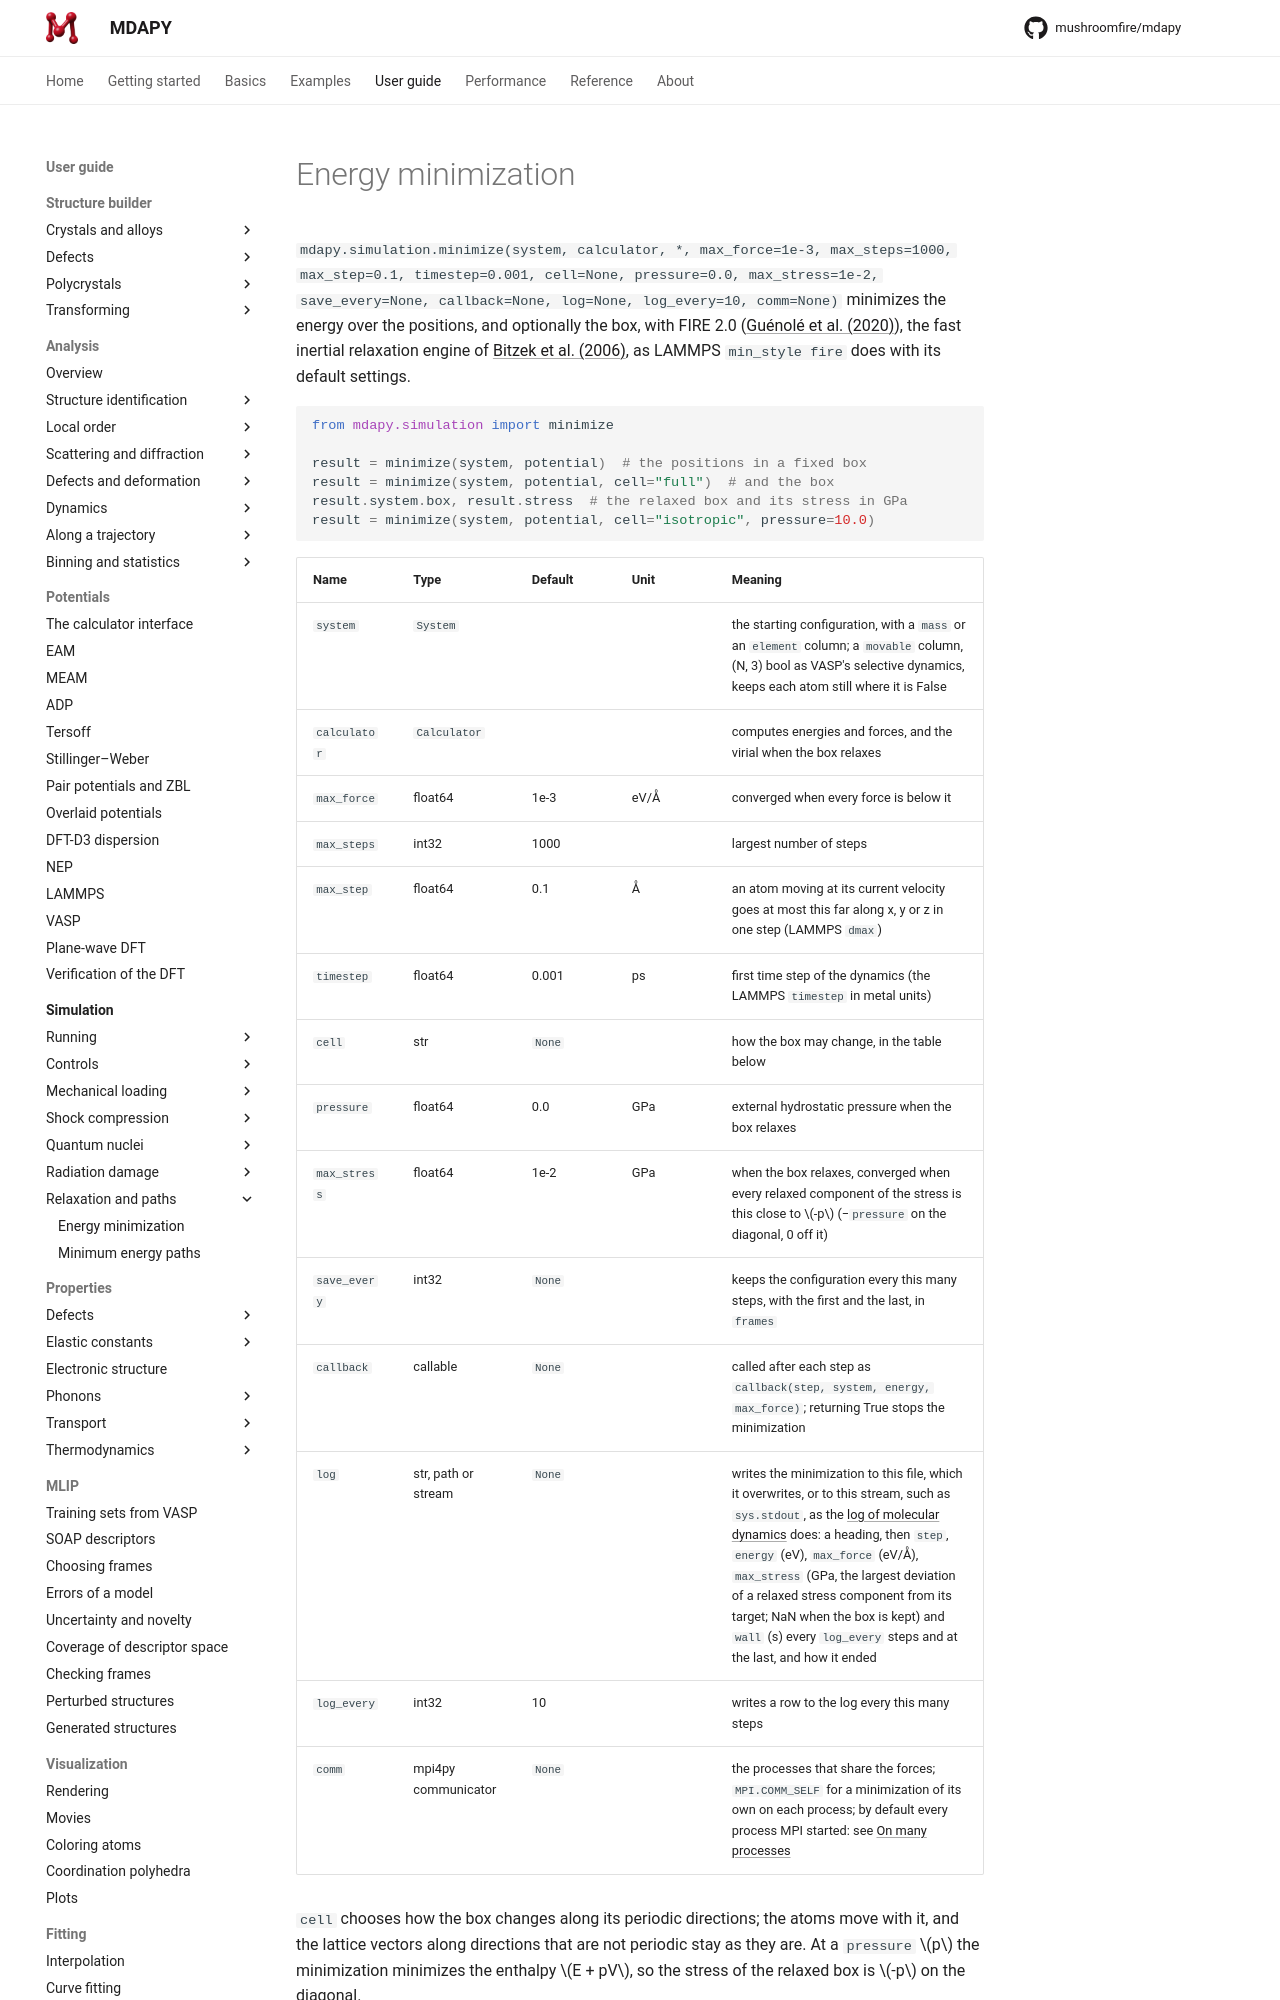

repository: mushroomfire/mdapy · page: dev/user-guide/simulation/minimize/index.html · generator: mkdocs

# Energy minimization

`mdapy.simulation.minimize(system, calculator, *, max_force=1e-3, max_steps=1000,
max_step=0.1, timestep=0.001, cell=None, pressure=0.0, max_stress=1e-2,
save_every=None, callback=None, log=None, log_every=10, comm=None)` minimizes the energy over the positions, and
optionally the box, with FIRE 2.0
([Guénolé et al. (2020)](../../reference/references.md#guenole2020)), the fast inertial relaxation
engine of [Bitzek et al. (2006)](../../reference/references.md#bitzek2006), as LAMMPS
`min_style fire` does with its default settings.

<!-- skip-test -->
```python
from mdapy.simulation import minimize

result = minimize(system, potential)  # the positions in a fixed box
result = minimize(system, potential, cell="full")  # and the box
result.system.box, result.stress  # the relaxed box and its stress in GPa
result = minimize(system, potential, cell="isotropic", pressure=10.0)
```

| Name | Type | Default | Unit | Meaning |
|---|---|---|---|---|
| `system` | `System` | | | the starting configuration, with a `mass` or an `element` column; a `movable` column, (N, 3) bool as VASP's selective dynamics, keeps each atom still where it is False |
| `calculator` | `Calculator` | | | computes energies and forces, and the virial when the box relaxes |
| `max_force` | float64 | 1e-3 | eV/Å | converged when every force is below it |
| `max_steps` | int32 | 1000 | | largest number of steps |
| `max_step` | float64 | 0.1 | Å | an atom moving at its current velocity goes at most this far along x, y or z in one step (LAMMPS `dmax`) |
| `timestep` | float64 | 0.001 | ps | first time step of the dynamics (the LAMMPS `timestep` in metal units) |
| `cell` | str | `None` | | how the box may change, in the table below |
| `pressure` | float64 | 0.0 | GPa | external hydrostatic pressure when the box relaxes |
| `max_stress` | float64 | 1e-2 | GPa | when the box relaxes, converged when every relaxed component of the stress is this close to $-p$ (−`pressure` on the diagonal, 0 off it) |
| `save_every` | int32 | `None` | | keeps the configuration every this many steps, with the first and the last, in `frames` |
| `callback` | callable | `None` | | called after each step as `callback(step, system, energy, max_force)`; returning True stops the minimization |
| `log` | str, path or stream | `None` | | writes the minimization to this file, which it overwrites, or to this stream, such as `sys.stdout`, as the [log of molecular dynamics](records.md#log) does: a heading, then `step`, `energy` (eV), `max_force` (eV/Å), `max_stress` (GPa, the largest deviation of a relaxed stress component from its target; NaN when the box is kept) and `wall` (s) every `log_every` steps and at the last, and how it ended |
| `log_every` | int32 | 10 | | writes a row to the log every this many steps |
| `comm` | mpi4py communicator | `None` | | the processes that share the forces; `MPI.COMM_SELF` for a minimization of its own on each process; by default every process MPI started: see [On many processes](processes.md#a-simulation-on-each-process) |

`cell` chooses how the box changes along its periodic directions; the atoms
move with it, and the lattice vectors along directions that are not periodic
stay as they are. At a `pressure` $p$ the minimization minimizes the enthalpy
$E + pV$, so the stress of the relaxed box is $-p$ on the diagonal.
